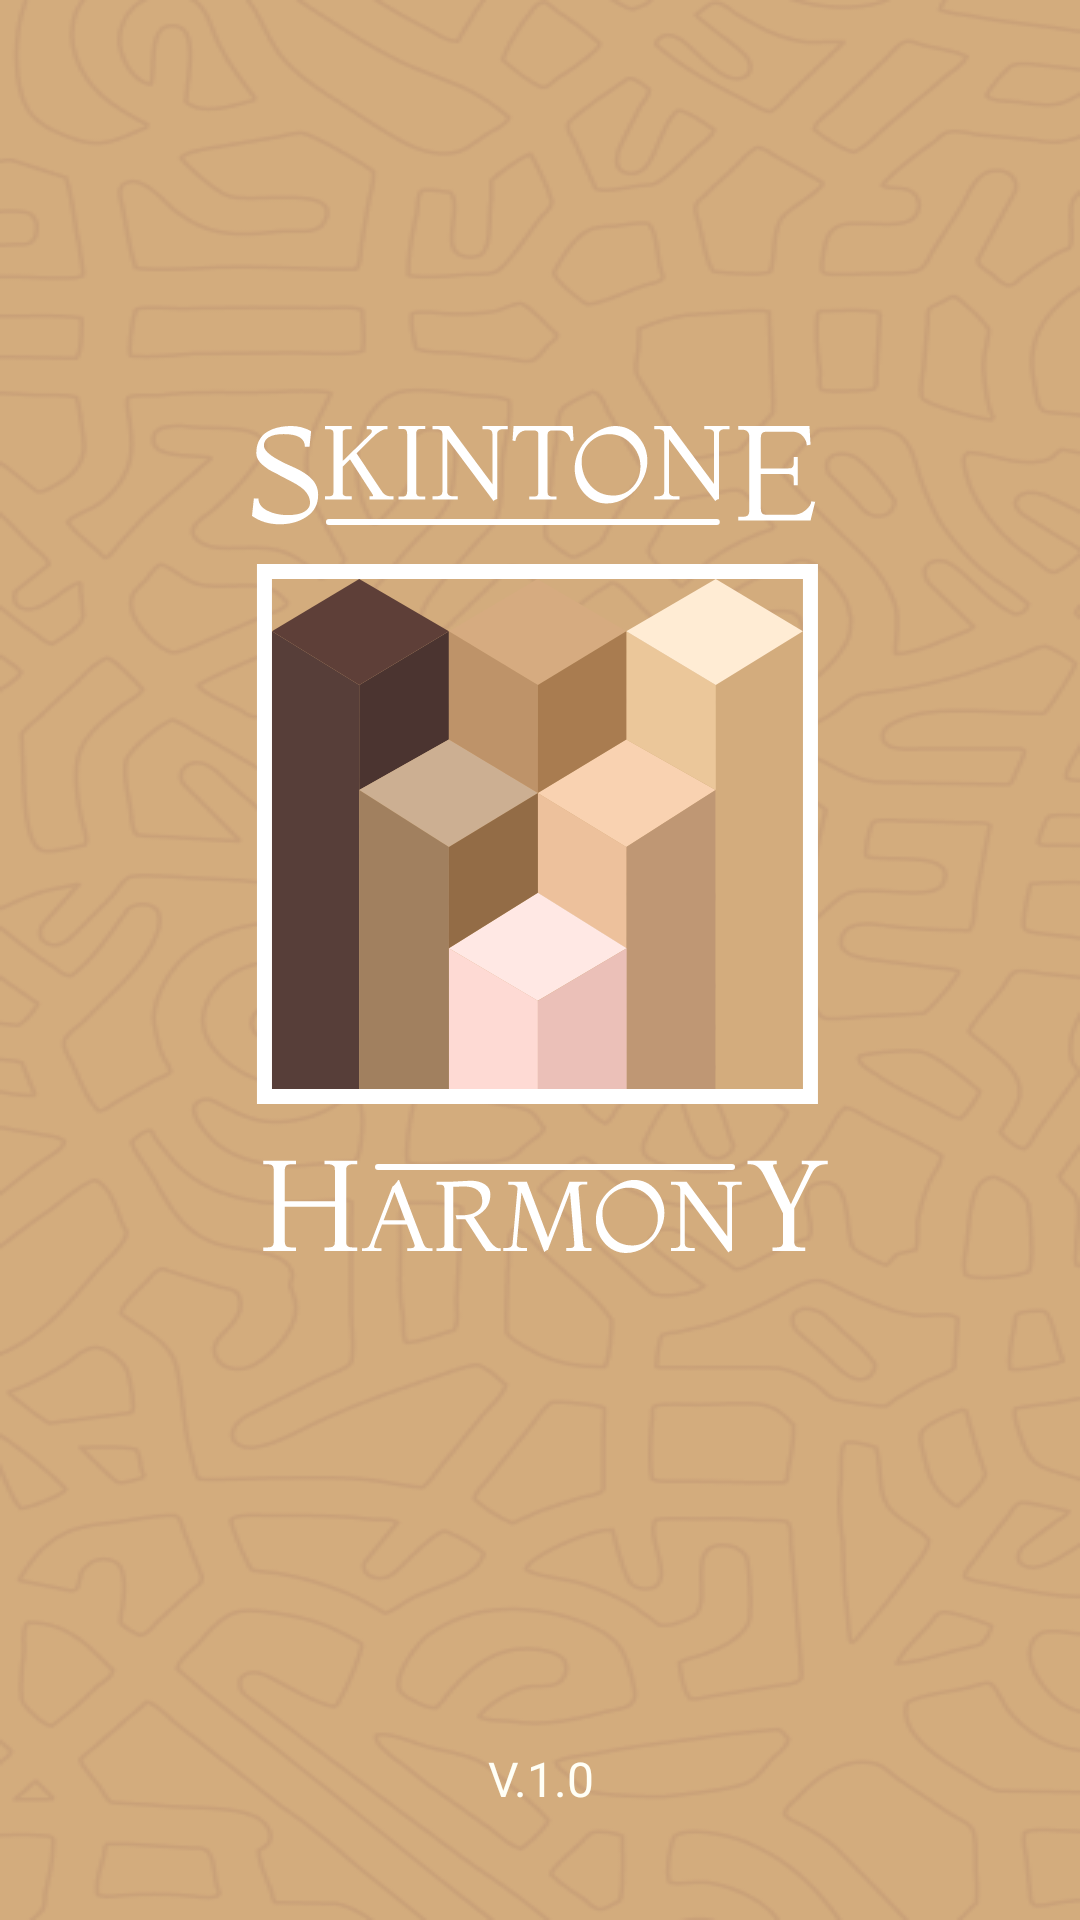

Here is an Android app screen rendered from its layout file. Give the layout XML and the strings, colors and styles it references.
<!-- AndroidManifest.xml: application theme Theme.SkintoneHarmony -->
<!-- res/layout/activity_splash_screen.xml -->
<?xml version="1.0" encoding="utf-8"?>
<androidx.constraintlayout.widget.ConstraintLayout xmlns:android="http://schemas.android.com/apk/res/android"
    xmlns:app="http://schemas.android.com/apk/res-auto"
    xmlns:tools="http://schemas.android.com/tools"
    android:id="@+id/main"
    android:layout_width="match_parent"
    android:layout_height="match_parent"
    style="@style/splashScreen"
    tools:context=".SplashScreen">

    <LinearLayout
        android:id="@+id/linearLayout"
        android:layout_width="wrap_content"
        android:layout_height="wrap_content"
        android:layout_marginBottom="80dp"
        android:foregroundGravity="center"
        android:orientation="vertical"
        app:layout_constraintBottom_toBottomOf="parent"
        app:layout_constraintEnd_toEndOf="parent"
        app:layout_constraintStart_toStartOf="parent"
        app:layout_constraintTop_toTopOf="parent">

        <ImageView
            android:layout_width="match_parent"
            android:layout_height="wrap_content"
            android:src="@drawable/splash_logo" />

    </LinearLayout>

    <TextView
        android:layout_width="match_parent"
        android:layout_height="wrap_content"
        android:fontFamily="@font/montaga"
        android:gravity="center"
        android:text="@string/version_app"
        android:textColor="@color/ColorPrimary"
        android:textSize="16sp"
        app:layout_constraintBottom_toBottomOf="parent"
        app:layout_constraintTop_toTopOf="parent"
        app:layout_constraintVertical_bias="0.941"
        tools:layout_editor_absoluteX="0dp" />

</androidx.constraintlayout.widget.ConstraintLayout>
<!-- resources referenced by this layout -->
<resources>
  <color name="ColorPrimary">#FFFFF6</color>
  <!-- drawable splash_logo: vector/xml drawable (drawable, 14495 chars, omitted) -->
  <string name="version_app">V.1.0</string>
  <style name="splashScreen" parent="Base.Theme.SkintoneHarmony">
          <item name="android:background">@drawable/splash_background</item>
      </style>
  <style name="Theme.SkintoneHarmony" parent="Base.Theme.SkintoneHarmony" />
  <style name="Base.Theme.SkintoneHarmony" parent="Theme.Material3.DayNight.NoActionBar">
          
          <item name="android:windowBackground">@color/ColorPrimary</item>
          <item name="android:textColor">@color/ColorSecondary</item>
          <item name="android:toolbarStyle">@style/ToolbarStyle</item>
      </style>
  <!-- drawable splash_background (drawable) -->
  <?xml version="1.0" encoding="utf-8"?>
  <layer-list xmlns:android="http://schemas.android.com/apk/res/android">
      
      <item android:drawable="@color/ColorSplash" />
      
      <item android:drawable="@drawable/vector_splash_bg" />
  </layer-list>
  <color name="ColorSecondary">#573E39</color>
  <style name="ToolbarStyle" parent="@style/Widget.Material3.Toolbar">
          <item name="android:background">@color/ColorPrimary</item>
          <item name="android:titleTextColor">@color/ColorSecondary</item>
      </style>
  <color name="ColorSplash">#D3AC7D</color>
  <!-- drawable vector_splash_bg: png bitmap (drawable, 96138 bytes) -->
</resources>
